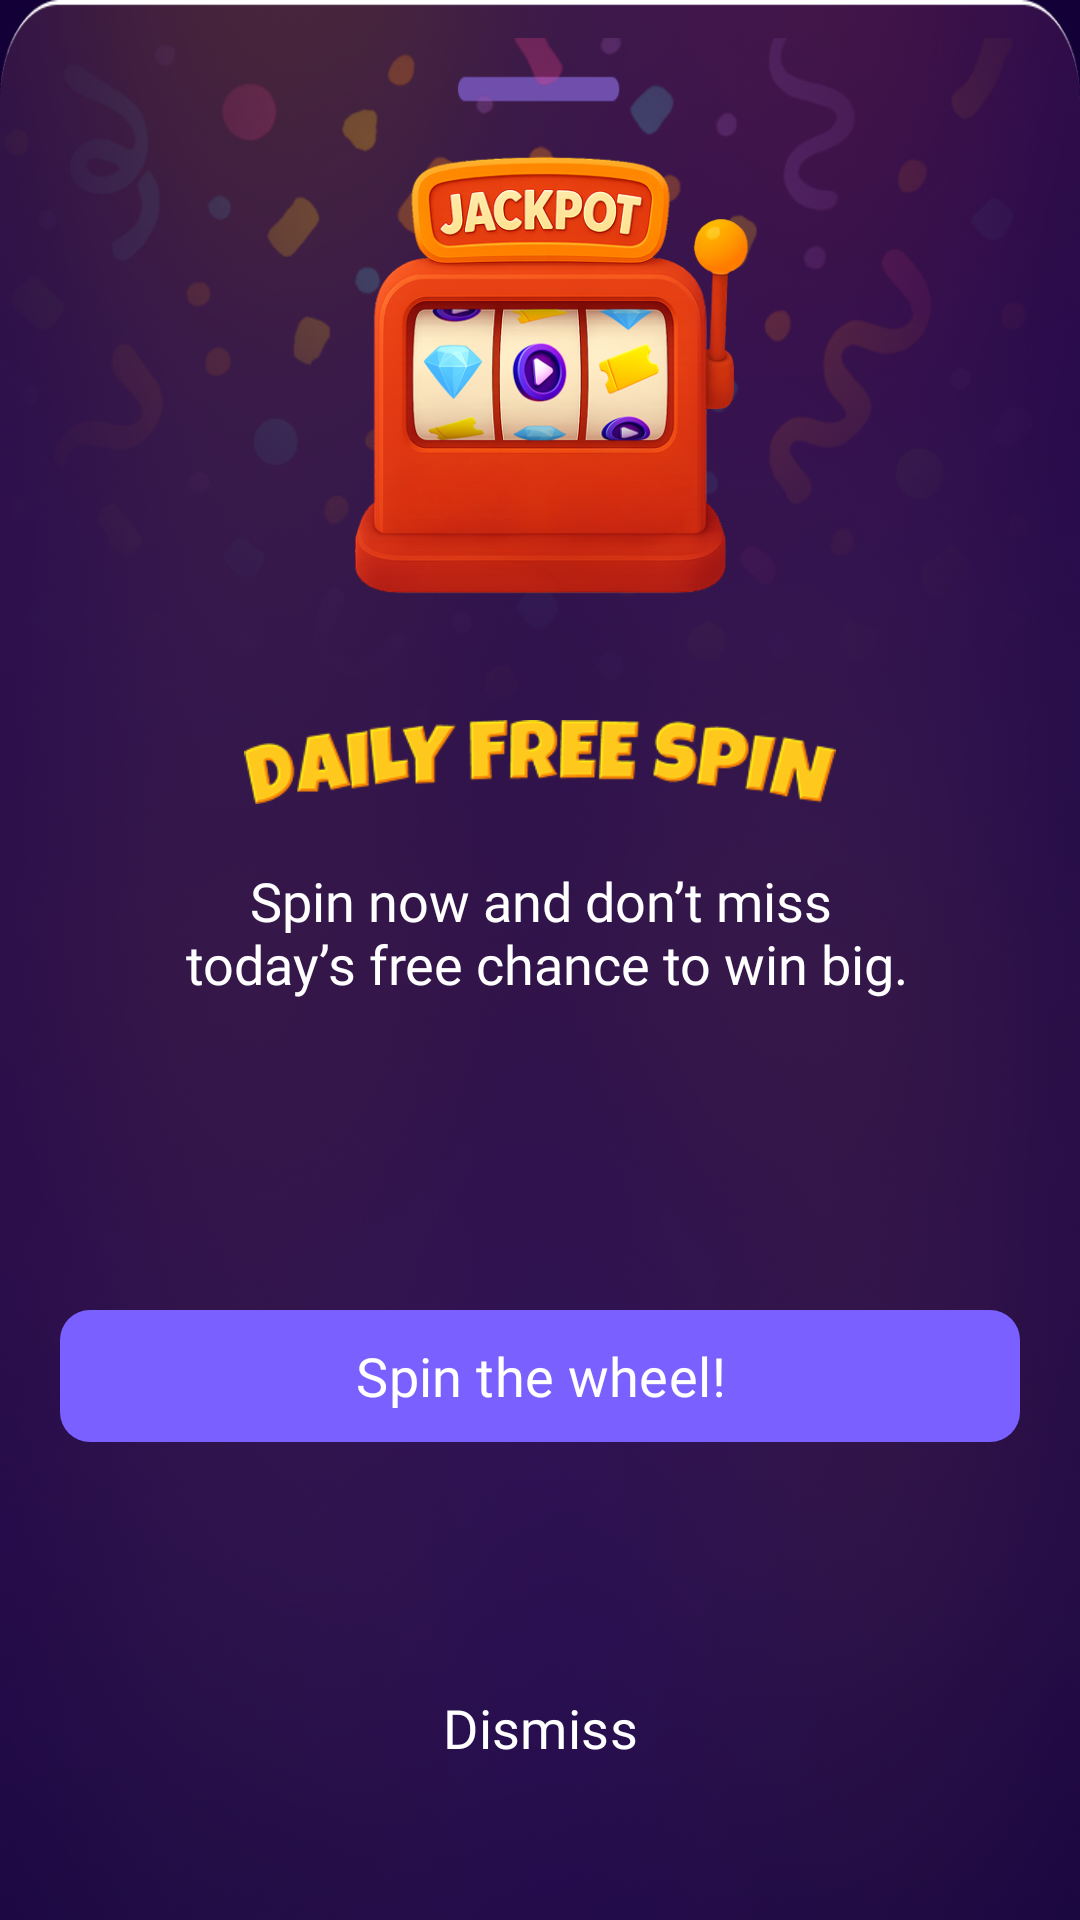

Android layout source for this screen:
<!-- AndroidManifest.xml: application theme Theme.Vinty -->
<!-- res/layout/fragment_bottom_sheet_jackpot.xml -->
<?xml version="1.0" encoding="utf-8"?>
<androidx.constraintlayout.widget.ConstraintLayout
    xmlns:android="http://schemas.android.com/apk/res/android"
    xmlns:app="http://schemas.android.com/apk/res-auto"
    android:layout_width="match_parent"
    android:layout_height="wrap_content"
    android:id="@+id/bottom_sheet_jackpot"
    android:background="@drawable/bottom_image">

    <com.google.android.material.button.MaterialButton
        android:id="@+id/spin_wheel_btn"
        android:layout_width="0dp"
        android:layout_height="52dp"
        android:layout_marginStart="20dp"
        android:layout_marginTop="40dp"
        android:layout_marginEnd="20dp"
        android:layout_marginBottom="8dp"
        android:fontFamily="@font/poppins_semibold"
        android:text="@string/spin_the_wheel"
        android:textColor="@color/white"
        android:textSize="18sp"
        app:backgroundTint="@color/btn_color"
        app:cornerRadius="10dp"
        app:layout_constraintBottom_toTopOf="@+id/close_btn"
        app:layout_constraintEnd_toEndOf="parent"
        app:layout_constraintHorizontal_bias="0.0"
        app:layout_constraintStart_toStartOf="parent"
        app:layout_constraintTop_toBottomOf="@+id/textView30" />

    <ImageView
        android:id="@+id/imageView22"
        android:layout_width="0dp"
        android:layout_height="380dp"
        android:contentDescription="@string/app_name"
        app:layout_constraintEnd_toEndOf="parent"
        app:layout_constraintStart_toStartOf="parent"
        app:layout_constraintTop_toTopOf="parent"
        app:srcCompat="@drawable/animation_image" />

    <com.google.android.material.button.MaterialButton
        android:id="@+id/close_btn"
        android:layout_width="0dp"
        android:layout_height="48dp"
        android:layout_marginBottom="40dp"
        android:background="@drawable/bg_box"
        android:fontFamily="@font/poppins_semibold"
        android:text="@string/dismiss"
        android:textColor="@color/white"
        android:textSize="18sp"
        app:backgroundTint="@null"
        app:cornerRadius="0dp"
        app:layout_constraintBottom_toBottomOf="parent"
        app:layout_constraintEnd_toEndOf="@+id/spin_wheel_btn"
        app:layout_constraintHorizontal_bias="1.0"
        app:layout_constraintStart_toStartOf="@+id/spin_wheel_btn" />

    <ImageView
        android:id="@+id/imageView25"
        android:layout_width="150dp"
        android:layout_height="150dp"
        android:layout_marginTop="50dp"
        app:layout_constraintEnd_toEndOf="parent"
        app:layout_constraintStart_toStartOf="parent"
        app:layout_constraintTop_toTopOf="@+id/imageView22"
        app:srcCompat="@drawable/spin_icon" />

    <ImageView
        android:id="@+id/imageView26"
        android:layout_width="0dp"
        android:layout_height="28dp"
        android:layout_marginTop="40dp"
        app:layout_constraintEnd_toEndOf="parent"
        app:layout_constraintStart_toStartOf="parent"
        app:layout_constraintTop_toBottomOf="@+id/imageView25"
        app:srcCompat="@drawable/txt_daily_spin" />

    <TextView
        android:id="@+id/textView30"
        android:layout_width="wrap_content"
        android:layout_height="wrap_content"
        android:layout_marginTop="20dp"
        android:fontFamily="@font/poppins_semibold"
        android:text="@string/spin_now_and_don_t_miss_n_today_s_free_chance_to_win_big"
        android:textAlignment="center"
        android:textColor="@color/white"
        android:textSize="18sp"
        app:layout_constraintEnd_toEndOf="parent"
        app:layout_constraintStart_toStartOf="parent"
        app:layout_constraintTop_toBottomOf="@+id/imageView26" />


</androidx.constraintlayout.widget.ConstraintLayout>
<!-- resources referenced by this layout -->
<resources>
  <color name="btn_color">#7A61FF</color>
  <color name="white">#FFFFFFFF</color>
  <!-- drawable animation_image: png bitmap (drawable, 113757 bytes) -->
  <!-- drawable bottom_image: png bitmap (drawable, 630401 bytes) -->
  <!-- drawable spin_icon: png bitmap (drawable, 232976 bytes) -->
  <!-- drawable txt_daily_spin: png bitmap (drawable, 18784 bytes) -->
  <string name="app_name">Vinty</string>
  <string name="dismiss">Dismiss</string>
  <string name="spin_now_and_don_t_miss_n_today_s_free_chance_to_win_big">Spin now and don’t miss\n today’s free chance to win big.</string>
  <string name="spin_the_wheel">Spin the wheel!</string>
  <style name="Theme.Vinty" parent="Base.Theme.Vinty" />
  <style name="Base.Theme.Vinty" parent="Theme.Material3.DayNight.NoActionBar">
          
          <item name="android:windowBackground">@color/app_bg</item>
          <item name="bottomSheetDialogTheme">@style/BottomSheetDialogTheme</item>
      </style>
  <color name="app_bg">#120036</color>
  <style name="BottomSheetDialogTheme" parent="Theme.Material3.Light.BottomSheetDialog">
          <item name="bottomSheetStyle">@style/BottomSheetStyle</item>
          <item name="bottomSheetDragHandleStyle">@style/BottomSheetDragHandleHidden</item>
          <item name="colorBackgroundFloating">#120036</item>
          <item name="colorSurface">#120036</item>
          <item name="colorSurfaceContainer">#120036</item>
          <item name="colorSurfaceContainerLow">#120036</item>
          <item name="colorSurfaceContainerHigh">#120036</item>
          <item name="android:navigationBarColor">#120036</item>
          <item name="android:windowBackground">@android:color/transparent</item>
      </style>
  <style name="BottomSheetStyle" parent="Widget.Material3.BottomSheet.Modal">
          <item name="android:background">@drawable/bg_bottom_sheet</item>
          <item name="backgroundTint">@android:color/transparent</item>
          <item name="elevationOverlayEnabled">false</item>
          <item name="android:elevation">0dp</item>
      </style>
  <style name="BottomSheetDragHandleHidden" parent="Widget.Material3.BottomSheet.DragHandle">
          <item name="android:visibility">gone</item>
          <item name="android:layout_width">0dp</item>
          <item name="android:layout_height">0dp</item>
      </style>
  <!-- drawable bg_bottom_sheet (drawable) -->
  <?xml version="1.0" encoding="utf-8"?>
  <shape xmlns:android="http://schemas.android.com/apk/res/android"
      android:shape="rectangle">
      <solid android:color="#120036" />
      <corners
          android:topLeftRadius="20dp"
          android:topRightRadius="20dp" />
  </shape>
</resources>
